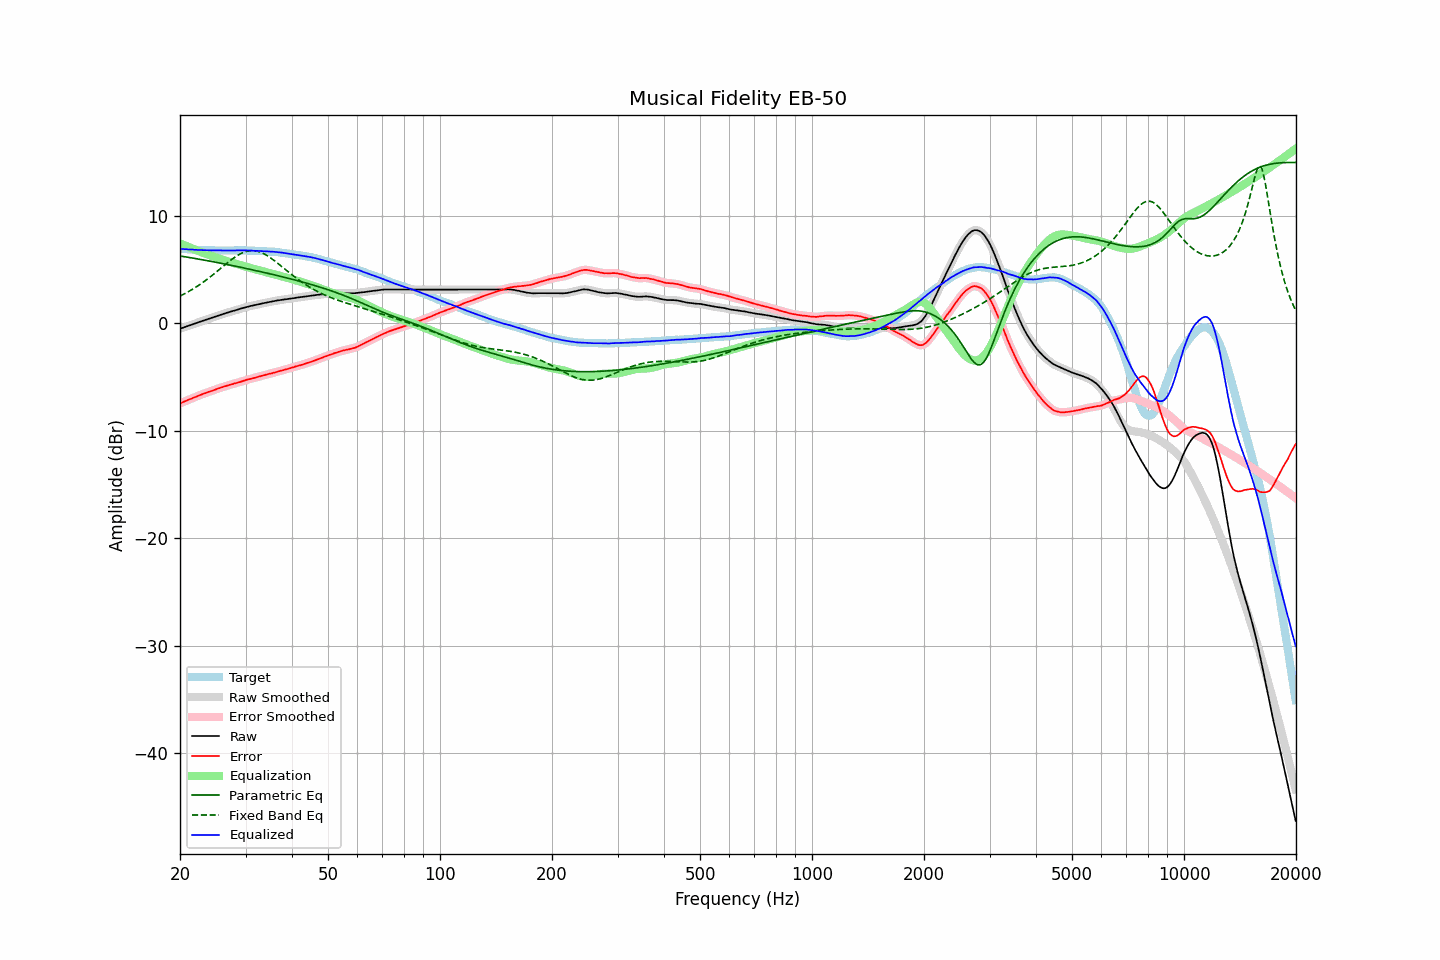

The data file committed next to this chart (first rows):
frequency, raw, error, smoothed, error_smoothed, equalization, parametric_eq, fixed_band_eq, equalized_raw, equalized_smoothed, target
20.00, -0.50, -7.44, -0.49, -7.44, 7.44, 6.27, 2.54, 6.94, 6.95, 6.94
20.20, -0.45, -7.38, -0.45, -7.38, 7.38, 6.25, 2.62, 6.93, 6.93, 6.93
20.40, -0.39, -7.32, -0.40, -7.32, 7.31, 6.22, 2.69, 6.92, 6.92, 6.92
20.61, -0.35, -7.26, -0.34, -7.25, 7.25, 6.20, 2.77, 6.91, 6.91, 6.91
20.81, -0.29, -7.19, -0.29, -7.19, 7.19, 6.17, 2.85, 6.89, 6.90, 6.89
21.02, -0.24, -7.12, -0.24, -7.12, 7.13, 6.15, 2.93, 6.89, 6.89, 6.88
21.23, -0.19, -7.06, -0.19, -7.06, 7.07, 6.12, 3.02, 6.88, 6.88, 6.87
21.44, -0.13, -7.02, -0.13, -7.00, 7.00, 6.10, 3.10, 6.87, 6.87, 6.88
21.66, -0.08, -6.94, -0.08, -6.95, 6.94, 6.07, 3.19, 6.86, 6.86, 6.86
21.87, -0.02, -6.89, -0.03, -6.88, 6.88, 6.05, 3.29, 6.85, 6.85, 6.86
22.09, 0.03, -6.82, 0.02, -6.82, 6.82, 6.02, 3.38, 6.84, 6.84, 6.84
22.31, 0.08, -6.76, 0.08, -6.76, 6.76, 6.00, 3.48, 6.83, 6.83, 6.83
22.54, 0.12, -6.70, 0.13, -6.70, 6.70, 5.97, 3.58, 6.82, 6.83, 6.82
22.76, 0.19, -6.64, 0.18, -6.64, 6.64, 5.94, 3.68, 6.82, 6.82, 6.82
22.99, 0.23, -6.58, 0.23, -6.58, 6.58, 5.92, 3.79, 6.82, 6.82, 6.81
23.22, 0.28, -6.52, 0.29, -6.52, 6.53, 5.89, 3.89, 6.81, 6.81, 6.80
23.45, 0.33, -6.48, 0.33, -6.47, 6.47, 5.86, 4.00, 6.81, 6.81, 6.81
23.69, 0.38, -6.42, 0.38, -6.42, 6.42, 5.83, 4.12, 6.80, 6.80, 6.80
23.92, 0.44, -6.36, 0.43, -6.37, 6.36, 5.81, 4.23, 6.80, 6.80, 6.79
24.16, 0.49, -6.32, 0.48, -6.31, 6.31, 5.78, 4.35, 6.80, 6.80, 6.80
24.40, 0.54, -6.27, 0.54, -6.26, 6.26, 5.75, 4.47, 6.79, 6.79, 6.80
24.65, 0.58, -6.21, 0.58, -6.21, 6.21, 5.72, 4.59, 6.79, 6.79, 6.79
24.89, 0.64, -6.16, 0.64, -6.15, 6.15, 5.69, 4.71, 6.79, 6.79, 6.79
25.14, 0.69, -6.10, 0.69, -6.10, 6.10, 5.67, 4.83, 6.79, 6.79, 6.78
25.39, 0.74, -6.05, 0.74, -6.05, 6.05, 5.64, 4.95, 6.79, 6.79, 6.78
25.65, 0.78, -6.00, 0.78, -6.00, 6.00, 5.61, 5.08, 6.78, 6.78, 6.78
25.91, 0.83, -5.95, 0.84, -5.95, 5.95, 5.58, 5.20, 6.78, 6.78, 6.78
26.16, 0.89, -5.91, 0.88, -5.90, 5.90, 5.55, 5.33, 6.78, 6.78, 6.79
26.43, 0.93, -5.85, 0.93, -5.85, 5.85, 5.52, 5.45, 6.79, 6.78, 6.78
26.69, 0.97, -5.81, 0.98, -5.81, 5.81, 5.49, 5.58, 6.78, 6.78, 6.78
26.96, 1.02, -5.76, 1.02, -5.76, 5.76, 5.46, 5.70, 6.78, 6.78, 6.78
27.23, 1.07, -5.71, 1.07, -5.71, 5.71, 5.43, 5.81, 6.79, 6.78, 6.78
27.50, 1.11, -5.67, 1.12, -5.67, 5.67, 5.40, 5.93, 6.79, 6.79, 6.78
27.77, 1.16, -5.64, 1.16, -5.63, 5.63, 5.37, 6.04, 6.78, 6.79, 6.79
28.05, 1.20, -5.58, 1.20, -5.59, 5.59, 5.34, 6.15, 6.79, 6.79, 6.78
28.33, 1.25, -5.55, 1.25, -5.54, 5.54, 5.31, 6.25, 6.79, 6.79, 6.79
28.62, 1.29, -5.50, 1.29, -5.50, 5.50, 5.28, 6.34, 6.79, 6.79, 6.79
28.90, 1.33, -5.47, 1.34, -5.46, 5.46, 5.24, 6.43, 6.79, 6.79, 6.80
29.19, 1.38, -5.42, 1.38, -5.42, 5.41, 5.21, 6.51, 6.80, 6.79, 6.80
29.48, 1.43, -5.37, 1.43, -5.37, 5.37, 5.18, 6.57, 6.79, 6.79, 6.79
29.78, 1.47, -5.32, 1.47, -5.32, 5.32, 5.15, 6.64, 6.80, 6.79, 6.79
30.08, 1.51, -5.28, 1.51, -5.27, 5.28, 5.12, 6.68, 6.79, 6.79, 6.79
30.38, 1.55, -5.22, 1.55, -5.23, 5.23, 5.08, 6.73, 6.79, 6.79, 6.77
30.68, 1.58, -5.19, 1.59, -5.19, 5.19, 5.05, 6.75, 6.78, 6.78, 6.77
30.99, 1.62, -5.15, 1.62, -5.15, 5.15, 5.02, 6.77, 6.77, 6.77, 6.77
31.30, 1.65, -5.12, 1.65, -5.11, 5.11, 4.99, 6.77, 6.76, 6.76, 6.77
31.61, 1.68, -5.08, 1.68, -5.08, 5.07, 4.95, 6.77, 6.76, 6.76, 6.76
31.93, 1.71, -5.03, 1.72, -5.04, 5.03, 4.92, 6.75, 6.75, 6.75, 6.74
32.24, 1.75, -5.01, 1.75, -5.00, 5.00, 4.89, 6.72, 6.74, 6.74, 6.75
32.57, 1.78, -4.95, 1.78, -4.96, 4.96, 4.85, 6.68, 6.74, 6.74, 6.73
32.89, 1.81, -4.92, 1.81, -4.92, 4.92, 4.82, 6.63, 6.73, 6.73, 6.73
33.22, 1.84, -4.88, 1.85, -4.88, 4.88, 4.78, 6.56, 6.72, 6.72, 6.72
33.55, 1.88, -4.84, 1.88, -4.84, 4.84, 4.75, 6.49, 6.72, 6.72, 6.72
33.89, 1.91, -4.80, 1.91, -4.80, 4.80, 4.72, 6.41, 6.71, 6.71, 6.71
34.23, 1.94, -4.75, 1.95, -4.75, 4.76, 4.68, 6.33, 6.70, 6.70, 6.69
34.57, 1.97, -4.72, 1.97, -4.72, 4.72, 4.65, 6.23, 6.69, 6.69, 6.69
34.92, 2.00, -4.67, 2.00, -4.68, 4.68, 4.61, 6.13, 6.68, 6.68, 6.67
35.27, 2.03, -4.66, 2.04, -4.64, 4.64, 4.58, 6.03, 6.68, 6.68, 6.69
35.62, 2.06, -4.60, 2.06, -4.61, 4.60, 4.54, 5.92, 6.67, 6.67, 6.66
35.97, 2.09, -4.57, 2.09, -4.57, 4.56, 4.50, 5.80, 6.66, 6.65, 6.66
... 635 more rows
